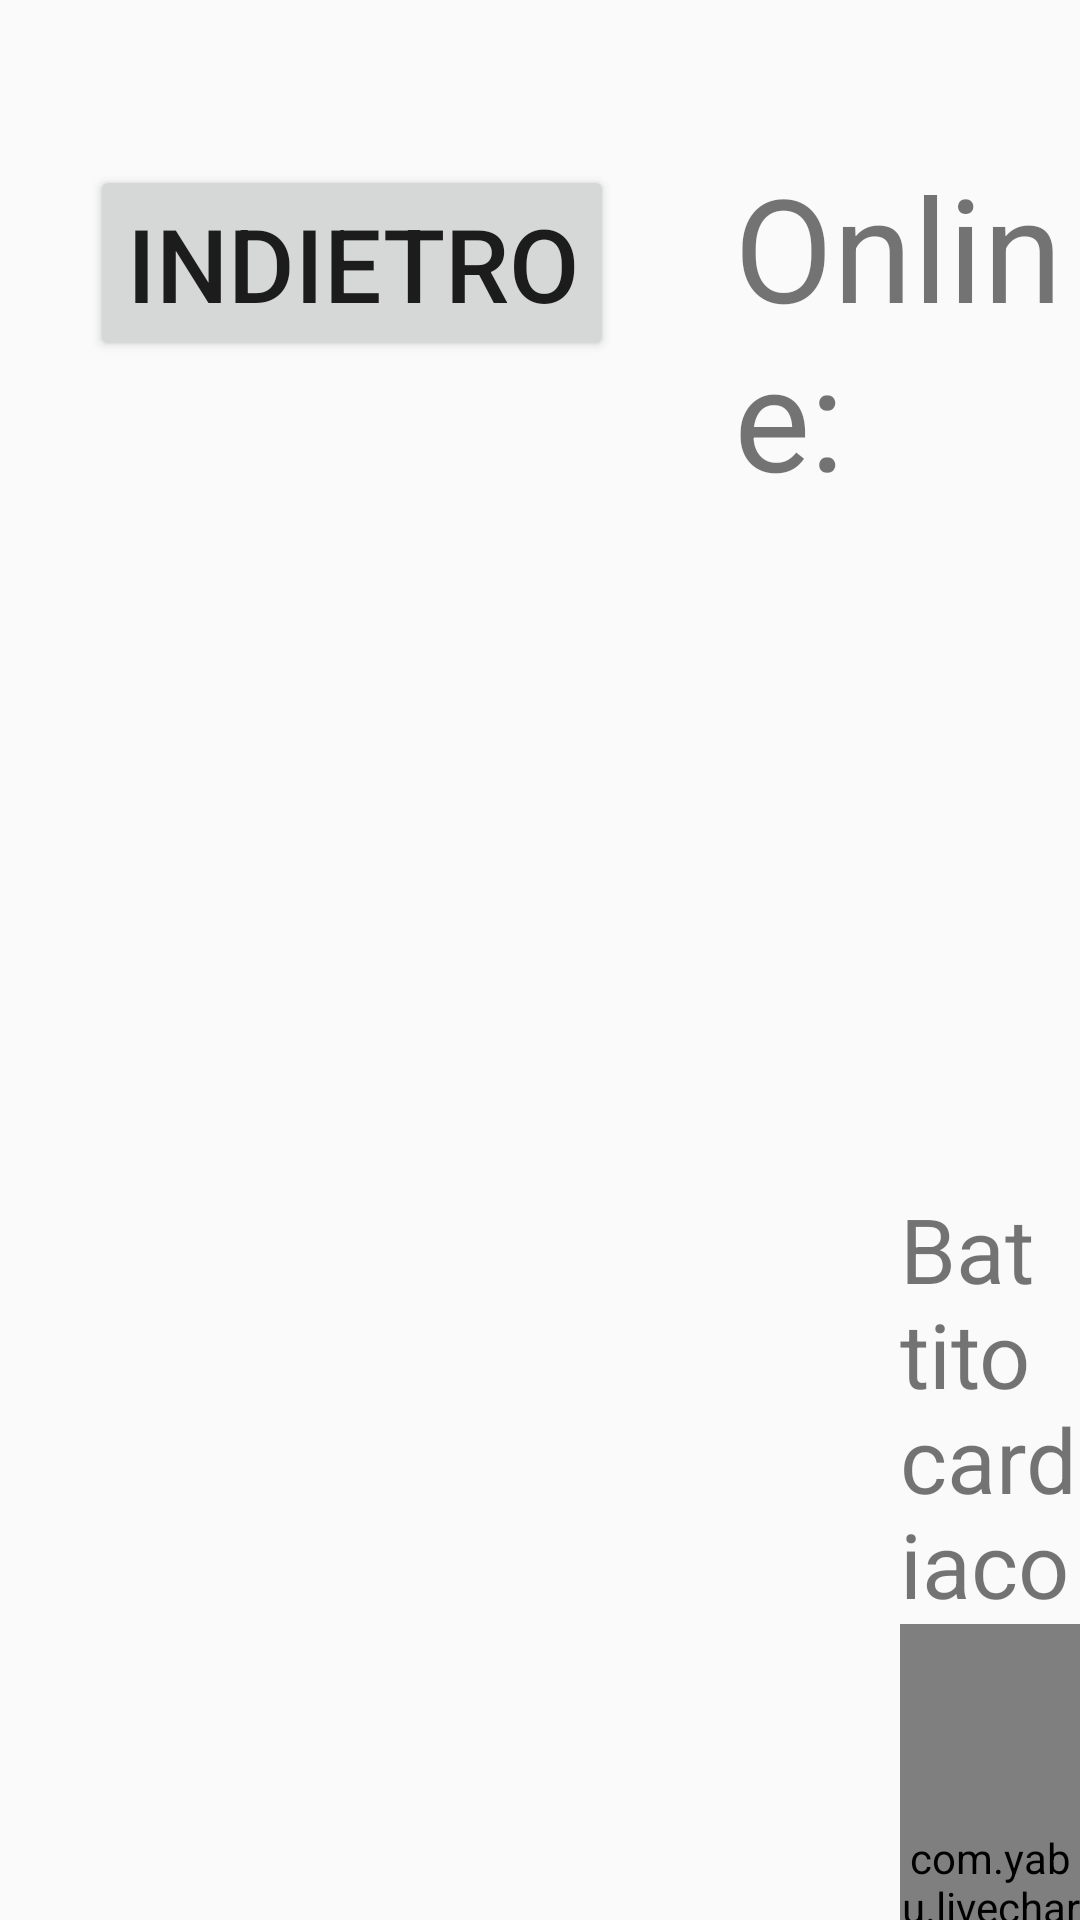

This screen was rendered from an Android layout file. Write that file and the resources it references.
<!-- AndroidManifest.xml: application theme Theme.PepperDashboard -->
<!-- res/layout/pulse_activity.xml -->
<?xml version="1.0" encoding="utf-8"?>
<androidx.constraintlayout.widget.ConstraintLayout xmlns:android="http://schemas.android.com/apk/res/android"
    xmlns:app="http://schemas.android.com/apk/res-auto"
    xmlns:tools="http://schemas.android.com/tools"
    android:layout_width="match_parent"
    android:layout_height="wrap_content">

    <LinearLayout
        android:id="@+id/linearLayout"
        android:layout_width="match_parent"
        android:layout_height="match_parent"
        android:orientation="vertical"
        app:layout_constraintBottom_toBottomOf="parent"
        app:layout_constraintEnd_toEndOf="parent"
        app:layout_constraintHorizontal_bias="0.5"
        app:layout_constraintStart_toStartOf="parent"
        app:layout_constraintTop_toTopOf="parent">

        <LinearLayout
            android:layout_width="wrap_content"
            android:layout_height="wrap_content"
            android:orientation="horizontal">

            <Button
                android:id="@+id/bacKBtn"
                android:layout_width="wrap_content"
                android:layout_height="wrap_content"
                android:layout_marginStart="30dp"
                android:layout_marginTop="50dp"
                android:text="Indietro"
                android:textSize="34sp" />

            <TextView
                android:layout_width="wrap_content"
                android:layout_height="wrap_content"
                android:layout_marginStart="40dp"
                android:layout_marginTop="50dp"
                android:text="Online:"
                android:textSize="48sp" />

            <TextView
                android:id="@+id/onConnect"
                android:layout_width="wrap_content"
                android:layout_height="wrap_content"
                android:layout_marginStart="50dp"
                android:layout_marginTop="50dp"
                android:layout_weight="1"
                android:text="OFF"
                android:textSize="48sp" />

            <TextView
                android:layout_width="wrap_content"
                android:layout_height="wrap_content"
                android:layout_marginStart="100dp"
                android:layout_marginTop="50dp"
                android:layout_weight="1"
                android:text="Battery:"
                android:textSize="48sp" />

            <TextView
                android:id="@+id/battery"
                android:layout_width="wrap_content"
                android:layout_height="wrap_content"
                android:layout_marginStart="40dp"
                android:layout_marginTop="50dp"
                android:layout_weight="1"
                android:textSize="48sp" />

        </LinearLayout>

        <LinearLayout
            android:layout_width="match_parent"
            android:layout_height="350dp"
            android:orientation="horizontal">

            <ListView
                android:id="@+id/listMis"
                android:layout_width="300dp"
                android:layout_height="match_parent"
                android:layout_marginTop="30dp" />

            <LinearLayout
                android:layout_width="match_parent"
                android:layout_height="match_parent"
                android:orientation="vertical">

                <LinearLayout
                    android:layout_width="match_parent"
                    android:layout_height="wrap_content"
                    android:orientation="horizontal">

                    <TextView
                        android:id="@+id/textView7"
                        android:layout_width="wrap_content"
                        android:layout_height="wrap_content"
                        android:text="Battito cardiaco"
                        android:textSize="30sp" />

                    <TextView
                        android:id="@+id/infoTextView"
                        android:layout_width="match_parent"
                        android:layout_height="wrap_content"
                        android:textAlignment="textStart"
                        android:textSize="28sp" />

                </LinearLayout>

                <com.yabu.livechart.view.LiveChart
                    android:id="@+id/live_chart"
                    android:layout_width="match_parent"
                    android:layout_height="match_parent"
                    android:layout_marginTop="0dp"
                    android:layout_marginBottom="0dp"
                    app:layout_constraintBottom_toTopOf="@id/startBtn"
                    app:layout_constraintTop_toBottomOf="@id/infoTextView"/>

            </LinearLayout>
        </LinearLayout>

        <Button
            android:id="@+id/startBtn"
            android:layout_width="wrap_content"
            android:layout_height="wrap_content"
            android:layout_gravity="center_horizontal"
            android:text="Inizia misurazione"
            android:textSize="30sp"
            app:layout_constraintEnd_toEndOf="parent"
            app:layout_constraintStart_toStartOf="parent" />

    </LinearLayout>

</androidx.constraintlayout.widget.ConstraintLayout>
<!-- resources referenced by this layout -->
<resources>
  <style name="Theme.PepperDashboard" parent="Theme.AppCompat.Light" />
</resources>
